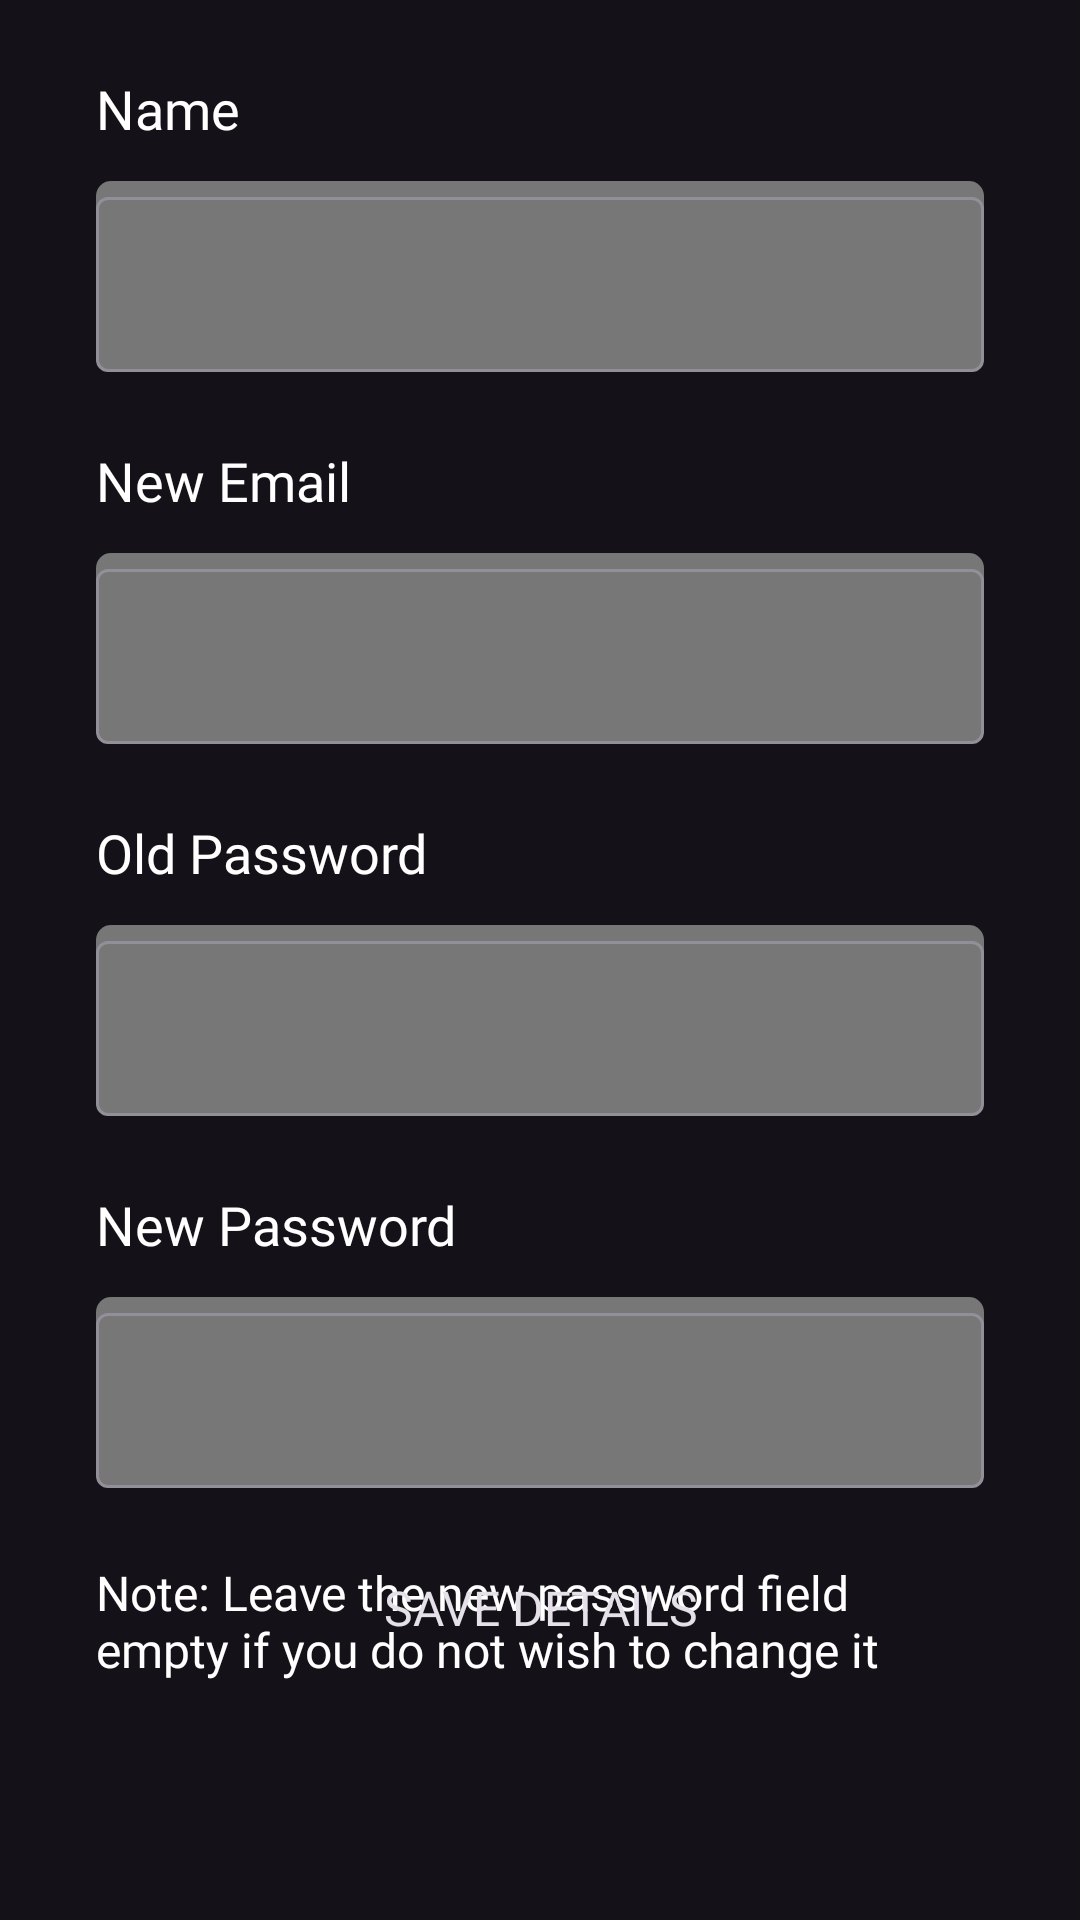

Here is an Android app screen rendered from its layout file. Give the layout XML and the strings, colors and styles it references.
<!-- AndroidManifest.xml: application theme Theme.SpotifyWrapper -->
<!-- res/layout/fragment_edit_login_details.xml -->
<?xml version="1.0" encoding="utf-8"?>
<androidx.constraintlayout.widget.ConstraintLayout xmlns:android="http://schemas.android.com/apk/res/android"
    xmlns:tools="http://schemas.android.com/tools"
    android:layout_width="match_parent"
    android:layout_height="match_parent"
    xmlns:app="http://schemas.android.com/apk/res-auto"
    tools:context=".fragments.app.EditLoginDetailsFragment">

    <TextView
        android:id="@+id/tv_edit_name"
        android:layout_width="match_parent"
        android:layout_height="wrap_content"
        app:layout_constraintTop_toTopOf="parent"
        app:layout_constraintStart_toStartOf="parent"
        android:layout_marginHorizontal="32dp"
        android:layout_marginTop="24dp"
        android:text="Name"
        android:textSize="18sp"
        android:textColor="@color/white"
        android:fontFamily="@font/figtreebold"/>

    <com.google.android.material.textfield.TextInputLayout
        android:id="@+id/et_edit_name_layout"
        android:layout_width="match_parent"
        android:layout_height="wrap_content"
        app:layout_constraintStart_toStartOf="parent"
        app:layout_constraintEnd_toEndOf="parent"
        app:layout_constraintTop_toBottomOf="@id/tv_edit_name"
        android:layout_marginHorizontal="32dp"
        android:layout_marginTop="12dp"
        android:background="@drawable/edittext_login">

        <com.google.android.material.textfield.TextInputEditText
            android:id="@+id/et_edit_name_field"
            android:layout_width="match_parent"
            android:layout_height="match_parent"
            android:textColor="@color/white"
            android:textSize="18sp"
            android:fontFamily="@font/figtreeregular"/>

    </com.google.android.material.textfield.TextInputLayout>

    <TextView
        android:id="@+id/tv_edit_email"
        android:layout_width="match_parent"
        android:layout_height="wrap_content"
        app:layout_constraintTop_toBottomOf="@id/et_edit_name_layout"
        app:layout_constraintStart_toStartOf="parent"
        android:layout_marginHorizontal="32dp"
        android:layout_marginTop="24dp"
        android:text="New Email"
        android:textSize="18sp"
        android:textColor="@color/white"
        android:fontFamily="@font/figtreebold"/>

    <com.google.android.material.textfield.TextInputLayout
        android:id="@+id/et_edit_email_layout"
        android:layout_width="match_parent"
        android:layout_height="wrap_content"
        app:layout_constraintStart_toStartOf="parent"
        app:layout_constraintEnd_toEndOf="parent"
        app:layout_constraintTop_toBottomOf="@id/tv_edit_email"
        android:layout_marginHorizontal="32dp"
        android:layout_marginTop="12dp"
        android:background="@drawable/edittext_login">

        <com.google.android.material.textfield.TextInputEditText
            android:id="@+id/et_edit_email_field"
            android:layout_width="match_parent"
            android:layout_height="match_parent"
            android:textColor="@color/white"
            android:textSize="18sp"
            android:fontFamily="@font/figtreeregular"/>

    </com.google.android.material.textfield.TextInputLayout>

    <TextView
        android:id="@+id/tv_old_password"
        android:layout_width="match_parent"
        android:layout_height="wrap_content"
        app:layout_constraintTop_toBottomOf="@id/et_edit_email_layout"
        app:layout_constraintStart_toStartOf="parent"
        android:layout_marginHorizontal="32dp"
        android:layout_marginTop="24dp"
        android:text="Old Password"
        android:textSize="18sp"
        android:textColor="@color/white"
        android:fontFamily="@font/figtreebold"/>

    <com.google.android.material.textfield.TextInputLayout
        android:id="@+id/et_edit_old_password_layout"
        android:layout_width="match_parent"
        android:layout_height="wrap_content"
        app:layout_constraintStart_toStartOf="parent"
        app:layout_constraintEnd_toEndOf="parent"
        app:layout_constraintTop_toBottomOf="@id/tv_old_password"
        android:layout_marginHorizontal="32dp"
        android:layout_marginTop="12dp"
        android:background="@drawable/edittext_login">

        <com.google.android.material.textfield.TextInputEditText
            android:id="@+id/et_old_password_field"
            android:layout_width="match_parent"
            android:layout_height="match_parent"
            android:textColor="@color/white"
            android:textSize="18sp"
            android:fontFamily="@font/figtreeregular"/>

    </com.google.android.material.textfield.TextInputLayout>

    <TextView
        android:id="@+id/tv_new_password"
        android:layout_width="match_parent"
        android:layout_height="wrap_content"
        app:layout_constraintTop_toBottomOf="@id/et_edit_old_password_layout"
        app:layout_constraintStart_toStartOf="parent"
        android:layout_marginHorizontal="32dp"
        android:layout_marginTop="24dp"
        android:text="New Password"
        android:textSize="18sp"
        android:textColor="@color/white"
        android:fontFamily="@font/figtreebold"/>

    <com.google.android.material.textfield.TextInputLayout
        android:id="@+id/et_new_password_layout"
        android:layout_width="match_parent"
        android:layout_height="wrap_content"
        app:layout_constraintStart_toStartOf="parent"
        app:layout_constraintEnd_toEndOf="parent"
        app:layout_constraintTop_toBottomOf="@id/tv_new_password"
        android:layout_marginHorizontal="32dp"
        android:layout_marginTop="12dp"
        android:background="@drawable/edittext_login">

        <com.google.android.material.textfield.TextInputEditText
            android:id="@+id/et_new_password_field"
            android:layout_width="match_parent"
            android:layout_height="match_parent"
            android:textColor="@color/white"
            android:textSize="18sp"
            android:fontFamily="@font/figtreeregular"/>

    </com.google.android.material.textfield.TextInputLayout>

    <TextView

        android:layout_width="match_parent"
        android:layout_height="wrap_content"
        app:layout_constraintTop_toBottomOf="@id/et_new_password_layout"
        app:layout_constraintStart_toStartOf="parent"
        android:layout_marginHorizontal="32dp"
        android:layout_marginTop="24dp"
        android:text="Note: Leave the new password field empty if you do not wish to change it"
        android:textSize="16sp"
        android:textColor="@color/white"
        android:fontFamily="@font/figtreeregular"/>

    <androidx.appcompat.widget.AppCompatButton
        android:id="@+id/bt_save_details"
        android:layout_width="match_parent"
        android:layout_height="wrap_content"
        android:layout_marginBottom="80dp"
        android:textSize="16sp"
        android:padding="12dp"
        android:text="Save Details"
        android:fontFamily="@font/figtreebold"
        android:layout_marginHorizontal="24dp"
        android:background="@drawable/button_background_primary"
        app:layout_constraintBottom_toBottomOf="parent"
        app:layout_constraintStart_toStartOf="parent"
        />

</androidx.constraintlayout.widget.ConstraintLayout>
<!-- resources referenced by this layout -->
<resources>
  <color name="white">#FFFFFFFF</color>
  <!-- drawable edittext_login (drawable) -->
  <?xml version="1.0" encoding="utf-8"?>
  <shape xmlns:android="http://schemas.android.com/apk/res/android">
      <solid android:color="@color/spotify_grey"/> 
      <corners android:radius="5dp"/> 
  
  </shape>
  <style name="Theme.SpotifyWrapper" parent="Base.Theme.SpotifyWrapper" />
  <color name="spotify_grey">#777777</color>
  <style name="Base.Theme.SpotifyWrapper" parent="Theme.Material3.Dark.NoActionBar">
          
          <item name="colorPrimaryDark">@color/black</item>
          
      </style>
  <color name="black">#FF000000</color>
</resources>
